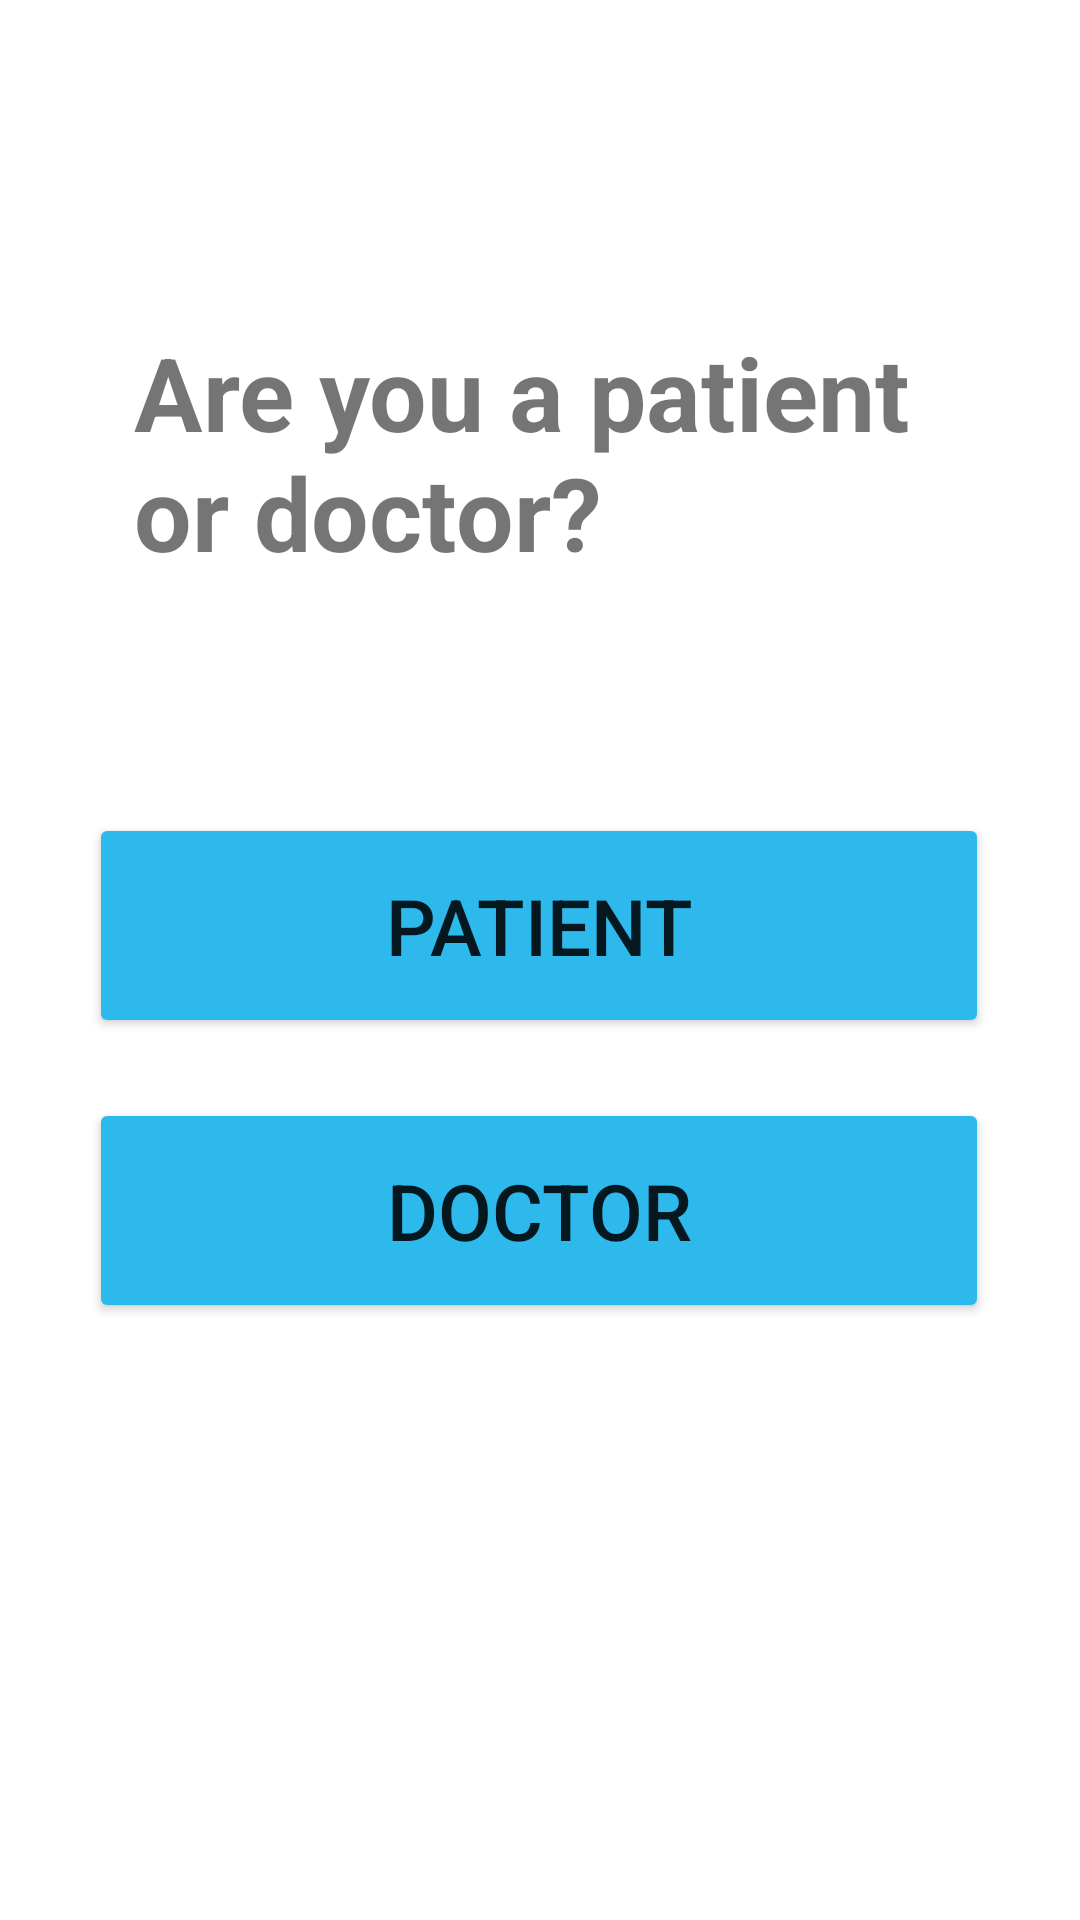

This screen was rendered from an Android layout file. Write that file and the resources it references.
<!-- AndroidManifest.xml: application theme Theme.MedicalClinicSchedulingApp -->
<!-- res/layout/activity_register.xml -->
<?xml version="1.0" encoding="utf-8"?>
<androidx.constraintlayout.widget.ConstraintLayout xmlns:android="http://schemas.android.com/apk/res/android"
    xmlns:app="http://schemas.android.com/apk/res-auto"
    xmlns:tools="http://schemas.android.com/tools"
    android:layout_width="match_parent"
    android:layout_height="match_parent"
    tools:context=".Activities.RegisterActivity">

    <TextView
        android:id="@+id/txtRegisterUsertype"
        android:layout_width="270dp"
        android:layout_height="95dp"
        android:layout_marginTop="108dp"
        android:text="@string/register_question"
        android:textSize="34sp"
        android:textStyle="bold"
        app:layout_constraintEnd_toEndOf="parent"
        app:layout_constraintHorizontal_bias="0.496"
        app:layout_constraintStart_toStartOf="parent"
        app:layout_constraintTop_toTopOf="parent" />

    <Button
        android:id="@+id/btnRegisterPatient"
        android:layout_width="300dp"
        android:layout_height="75dp"
        android:layout_marginTop="68dp"
        android:onClick="onClick"
        android:text="@string/register_patient"
        android:textSize="26sp"
        app:backgroundTint="#2EB9EC"
        app:cornerRadius="8dp"
        app:layout_constraintEnd_toEndOf="parent"
        app:layout_constraintHorizontal_bias="0.496"
        app:layout_constraintStart_toStartOf="parent"
        app:layout_constraintTop_toBottomOf="@+id/txtRegisterUsertype" />

    <Button
        android:id="@+id/btnRegisterDoctor"
        android:layout_width="300dp"
        android:layout_height="75dp"
        android:layout_marginTop="20dp"
        android:onClick="onClick"
        android:text="@string/register_doctor"
        android:textSize="26sp"
        app:backgroundTint="#2EB9EC"
        app:cornerRadius="8dp"
        app:layout_constraintBottom_toBottomOf="parent"
        app:layout_constraintEnd_toEndOf="parent"
        app:layout_constraintHorizontal_bias="0.496"
        app:layout_constraintStart_toStartOf="parent"
        app:layout_constraintTop_toBottomOf="@+id/btnRegisterPatient"
        app:layout_constraintVertical_bias="0.0" />

</androidx.constraintlayout.widget.ConstraintLayout>
<!-- resources referenced by this layout -->
<resources>
  <string name="register_doctor">Doctor</string>
  <string name="register_patient">Patient</string>
  <string name="register_question">Are you a patient or doctor?</string>
  <style name="Theme.MedicalClinicSchedulingApp" parent="Theme.MaterialComponents.DayNight.DarkActionBar">
          
          <item name="colorPrimary">@color/purple_500</item>
          <item name="colorPrimaryVariant">@color/purple_700</item>
          <item name="colorOnPrimary">@color/white</item>
          
          <item name="colorSecondary">@color/teal_200</item>
          <item name="colorSecondaryVariant">@color/teal_700</item>
          <item name="colorOnSecondary">@color/black</item>
          
          <item name="android:statusBarColor" tools:targetApi="l">?attr/colorPrimaryVariant</item>
          
      </style>
  <!-- not gathered from this repository: default colours our renderer supplied (Android Studio template values) -->
  <color name="purple_500">#FF6200EE</color>
  <color name="purple_700">#FF3700B3</color>
  <color name="teal_200">#FF03DAC5</color>
  <color name="teal_700">#FF018786</color>
  <color name="black">#FF000000</color>
  <color name="white">#FFFFFFFF</color>
</resources>
